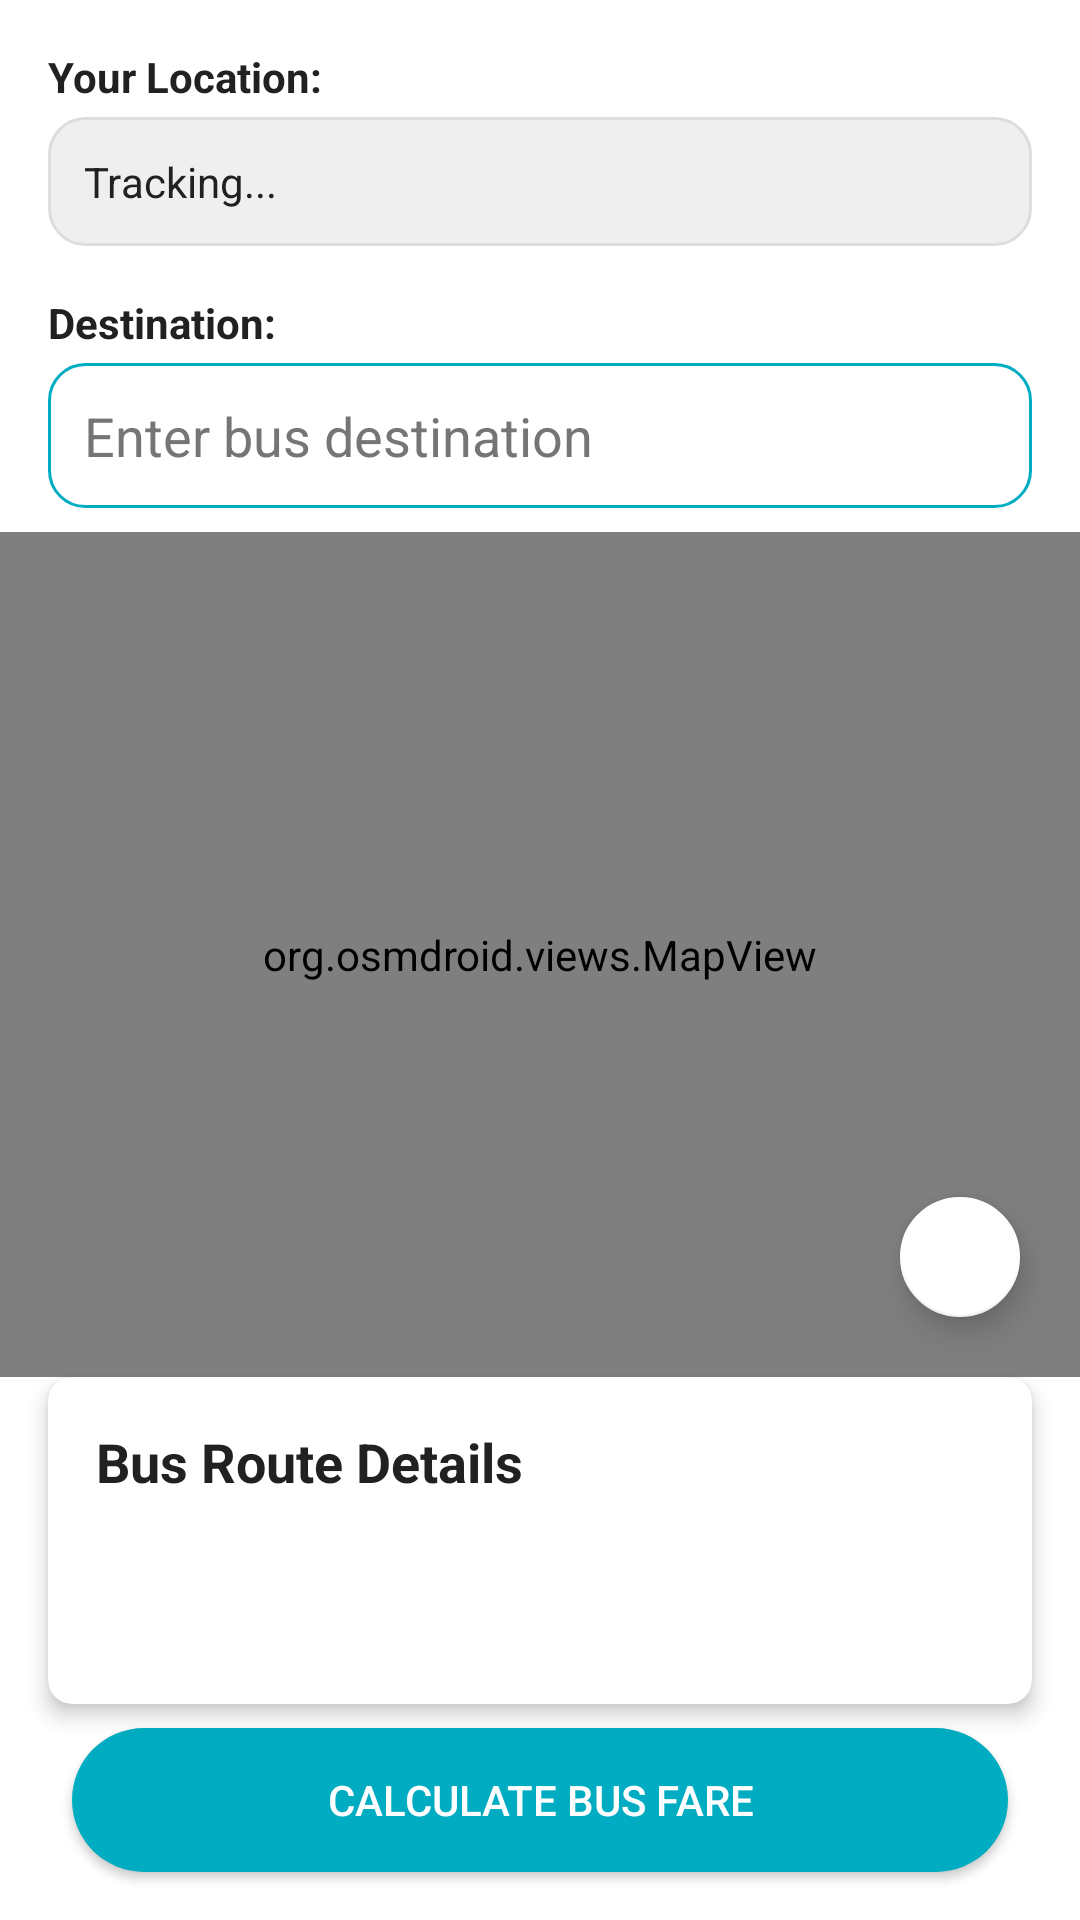

Layout XML and referenced resources for this Android screen:
<!-- AndroidManifest.xml: application theme Theme.TOEX_App -->
<!-- res/layout/activity_map.xml -->
<?xml version="1.0" encoding="utf-8"?>
<androidx.constraintlayout.widget.ConstraintLayout xmlns:android="http://schemas.android.com/apk/res/android"
    xmlns:app="http://schemas.android.com/apk/res-auto"
    xmlns:tools="http://schemas.android.com/tools"
    android:layout_width="match_parent"
    android:layout_height="match_parent"
    android:background="@color/white"
    tools:context=".MapActivity">


<TextView
android:id="@+id/textViewCurrentLocationLabel"
android:layout_width="wrap_content"
android:layout_height="wrap_content"
android:layout_marginStart="16dp"
android:layout_marginTop="16dp"
android:text="Your Location:"
android:textStyle="bold"
android:textColor="@color/dark_text_primary"
app:layout_constraintStart_toStartOf="parent"
app:layout_constraintTop_toTopOf="parent" />

<TextView
android:id="@+id/textViewCurrentLocationValue"
android:layout_width="0dp"
android:layout_height="wrap_content"
android:layout_marginStart="16dp"
android:layout_marginEnd="16dp"
android:layout_marginTop="4dp"
android:padding="12dp"
android:background="@drawable/rounded_display_field_background"
    android:text="Tracking..."
    android:textColor="@color/dark_text_primary"
    app:layout_constraintStart_toStartOf="parent"
    app:layout_constraintEnd_toEndOf="parent"
    app:layout_constraintTop_toBottomOf="@id/textViewCurrentLocationLabel" />


<TextView
android:id="@+id/textViewDestinationLabel"
android:layout_width="wrap_content"
android:layout_height="wrap_content"
android:layout_marginStart="16dp"
android:layout_marginTop="16dp"
android:text="Destination:"
android:textStyle="bold"
android:textColor="@color/dark_text_primary"
app:layout_constraintStart_toStartOf="parent"
app:layout_constraintTop_toBottomOf="@id/textViewCurrentLocationValue" />

<EditText
android:id="@+id/editTextDestination"
android:layout_width="0dp"
android:layout_height="wrap_content"
android:layout_marginStart="16dp"
android:layout_marginEnd="16dp"
android:layout_marginTop="4dp"
android:padding="12dp"
android:background="@drawable/rounded_edittext_background_simple"
    android:hint="Enter bus destination"
    android:inputType="textPostalAddress"
    android:imeOptions="actionSearch"
    android:maxLines="1"
    android:textColor="@color/dark_text_primary"
    android:textColorHint="@color/medium_text_secondary"
    app:layout_constraintTop_toBottomOf="@+id/textViewDestinationLabel"
    app:layout_constraintStart_toStartOf="parent"
    app:layout_constraintEnd_toEndOf="parent" />

<TextView
android:id="@+id/textViewFullAddress"
android:layout_width="0dp"
android:layout_height="wrap_content"
android:layout_marginStart="20dp"
android:layout_marginEnd="20dp"
android:layout_marginTop="4dp"
tools:text="Geocoded Address of Destination will appear here"
android:textColor="@color/medium_text_secondary"
android:textSize="12sp"
android:visibility="gone"
    app:layout_constraintTop_toBottomOf="@id/editTextDestination"
    app:layout_constraintStart_toStartOf="parent"
    app:layout_constraintEnd_toEndOf="parent"/>

    
<org.osmdroid.views.MapView
android:id="@+id/mapView"
android:layout_width="0dp"
android:layout_height="0dp"
android:layout_marginTop="8dp"
app:layout_constraintTop_toBottomOf="@id/textViewFullAddress"
app:layout_constraintBottom_toTopOf="@+id/cardViewFareDetails"
app:layout_constraintStart_toStartOf="parent"
app:layout_constraintEnd_toEndOf="parent" />


<com.google.android.material.floatingactionbutton.FloatingActionButton
android:id="@+id/fabRecenter"
android:layout_width="wrap_content"
android:layout_height="wrap_content"
android:layout_margin="16dp"
android:src="@drawable/ic_my_location_24"
app:backgroundTint="@color/white"
app:tint="@color/medium_blue_accent"
app:fabSize="mini"
app:layout_constraintBottom_toBottomOf="@id/mapView"
app:layout_constraintEnd_toEndOf="@id/mapView"
android:contentDescription="Re-center map" />



<androidx.cardview.widget.CardView
android:id="@+id/cardViewFareDetails"
android:layout_width="0dp"
android:layout_height="wrap_content"
app:cardElevation="4dp"
app:cardCornerRadius="8dp"
android:layout_marginStart="16dp"
android:layout_marginEnd="16dp"
android:layout_marginBottom="8dp"
app:layout_constraintBottom_toTopOf="@+id/buttonCalculateOrStop"
app:layout_constraintStart_toStartOf="parent"
app:layout_constraintEnd_toEndOf="parent">

<LinearLayout
    android:layout_width="match_parent"
    android:layout_height="wrap_content"
    android:orientation="vertical"
    android:padding="16dp">

    <TextView
        android:layout_width="wrap_content"
        android:layout_height="wrap_content"
        android:text="Bus Route Details"
        android:textColor="@color/dark_text_primary"
        android:textSize="18sp"
        android:textStyle="bold"/>

    <LinearLayout
        android:layout_width="match_parent"
        android:layout_height="wrap_content"
        android:orientation="horizontal"
        android:layout_marginTop="8dp">

        <TextView
            android:id="@+id/textViewEstimatedTime"
            android:layout_width="0dp"
            android:layout_height="wrap_content"
            android:layout_weight="1"
            tools:text="Estimated: 15 mins"
            android:textColor="@color/medium_text_secondary"/>

        <TextView
            android:id="@+id/textViewFareAmount"
            android:layout_width="wrap_content"
            android:layout_height="wrap_content"
            tools:text="Fare: ₱27.50"
            android:textColor="@color/dark_text_primary"
            android:textSize="18sp"
            android:textStyle="bold"/>
    </LinearLayout>
    <TextView
        android:id="@+id/textViewDistance"
        android:layout_width="wrap_content"
        android:layout_height="wrap_content"
        android:layout_marginTop="4dp"
        tools:text="Distance: 5.3 km"
        android:textColor="@color/medium_text_secondary"
        android:textSize="12sp"/>
</LinearLayout>
</androidx.cardview.widget.CardView>
    <Button
        android:id="@+id/buttonCalculateOrStop"
        android:layout_width="0dp"
        android:layout_height="wrap_content"
        android:layout_marginStart="24dp"
        android:layout_marginEnd="24dp"
        android:layout_marginBottom="16dp"
        android:text="@string/calculate_bus_fare_button"
        android:textColor="@color/white"
        android:background="@drawable/blue_rounded_button"
        android:paddingTop="12dp"
        android:paddingBottom="12dp"
        app:layout_constraintBottom_toBottomOf="parent"
        app:layout_constraintStart_toStartOf="parent"
        app:layout_constraintEnd_toEndOf="parent" />


    </androidx.constraintlayout.widget.ConstraintLayout>
<!-- resources referenced by this layout -->
<resources>
  <color name="dark_text_primary">#212121</color>
  <color name="medium_blue_accent">#00ACC1</color>
  <color name="medium_text_secondary">#757575</color>
  <color name="white">#FFFFFF</color>
  <!-- drawable blue_rounded_button (drawable) -->
  <?xml version="1.0" encoding="utf-8"?>
  <shape xmlns:android="http://schemas.android.com/apk/res/android"
      android:shape="rectangle">
      <solid android:color="@color/medium_blue_accent" /> 
      <corners android:radius="25dp" />
  </shape>
  <!-- drawable rounded_display_field_background (drawable) -->
  <?xml version="1.0" encoding="utf-8"?>
  <shape xmlns:android="http://schemas.android.com/apk/res/android"
      android:shape="rectangle">
      <solid android:color="#EFEFEF" />
      <corners android:radius="12dp" />
      <stroke android:width="1dp" android:color="#DDDDDD"/>
  </shape>
  <!-- drawable rounded_edittext_background_simple (drawable) -->
  <?xml version="1.0" encoding="utf-8"?>
  <shape xmlns:android="http://schemas.android.com/apk/res/android"
      android:shape="rectangle">
      <solid android:color="@android:color/white" />
      <corners android:radius="12dp" />
      <stroke android:width="1dp" android:color="@color/medium_blue_accent" /> 
  </shape>
  <string name="calculate_bus_fare_button">Calculate Bus Fare</string>
  <style name="Theme.TOEX_App" parent="Theme.MaterialComponents.DayNight.NoActionBar">
          
          <item name="colorPrimary">@color/colorPrimary</item> 
          <item name="colorPrimaryVariant">@color/colorPrimaryDark</item> 
          <item name="colorOnPrimary">@color/white</item> 
  
          
          <item name="colorSecondary">@color/colorAccent</item> 
          <item name="colorSecondaryVariant">@color/colorAccent</item> 
          <item name="colorOnSecondary">@color/black</item> 
  
          
          <item name="android:statusBarColor" tools:targetApi="l">?attr/colorPrimaryVariant</item>
  
          
          <item name="android:windowBackground">@color/colorPrimaryDark</item>
  
          
          
      </style>
  <color name="colorPrimary">#3A2355</color>
  <color name="colorPrimaryDark">#2C1F4B</color>
  <color name="colorAccent">#E91E63</color>
  <color name="black">#000000</color>
</resources>
